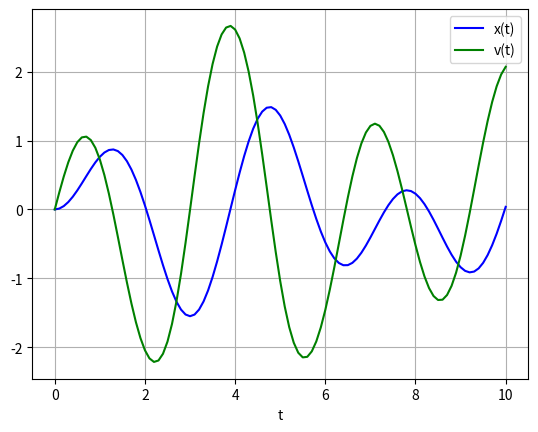

Here is the Python script that generated this plot:
import numpy as np
from scipy.integrate import odeint
import matplotlib.pyplot as plt

def DuffingEquation(x_vector, t, alpha, beta, delta, gamma, omega):
    x,v = x_vector
    dydt = [v, -delta*v - alpha*x - beta*x**3 + gamma*np.cos(omega*t)]
    return dydt

alpha=1
beta=0.25
delta=0.1
gamma=2.5
omega=2

x_vector_inital = [0,0]
t = np.linspace(0, 10, 101)
sol = odeint(DuffingEquation,x_vector_inital, t, args=(alpha, beta, delta, gamma, omega))
import matplotlib.pyplot as plt
print(sol)
plt.plot(t, sol[:, 0], 'b', label='x(t)')
plt.plot(t, sol[:, 1], 'g', label='v(t)')
plt.legend(loc='best')
plt.xlabel('t')
plt.grid()
plt.show()